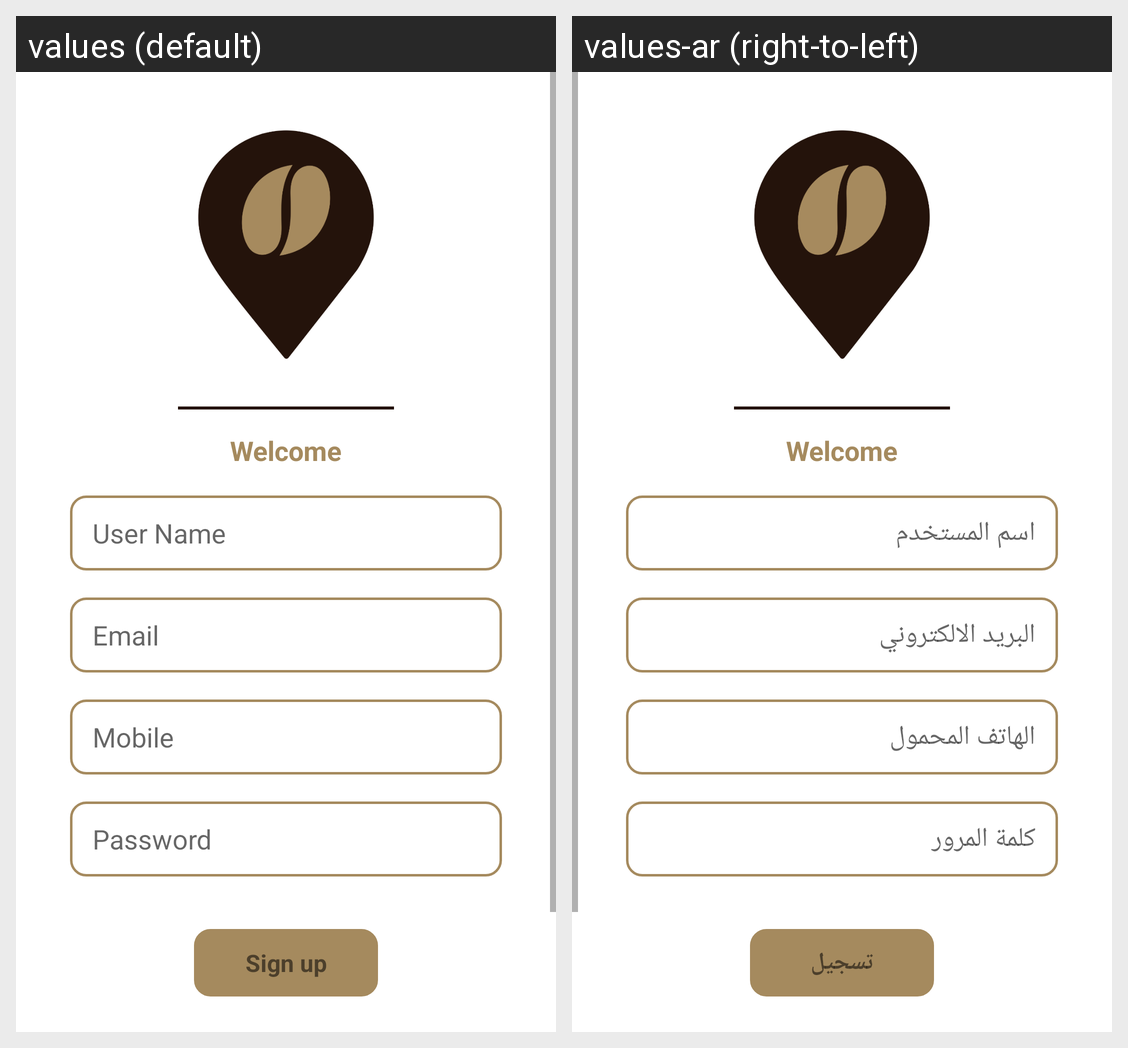

Locale-by-locale string values for the Android screen shown in this grid:
Android screen res/layout/register_fragment.xml rendered under 2 locales, left to right: values (default), values-ar (right-to-left). Device: Nexus 5 (rendered at 1080×1920; each locale shown at half size, 540×960, under a caption strip naming it); theme AppTheme.NoActionBar.
Strings drawn on this screen, with the default value and each locale's value (text and hints the layout hard-codes, and strings that could not be matched under every locale, appear in the picture but are not listed):

user_name
  values: User Name
  values-ar: اسم المستخدم

email
  values: Email
  values-ar: البريد الالكتروني

mobile
  values: Mobile
  values-ar: الهاتف المحمول

password
  values: Password
  values-ar: كلمة المرور

sign_up
  values: Sign up
  values-ar: تسجيل
